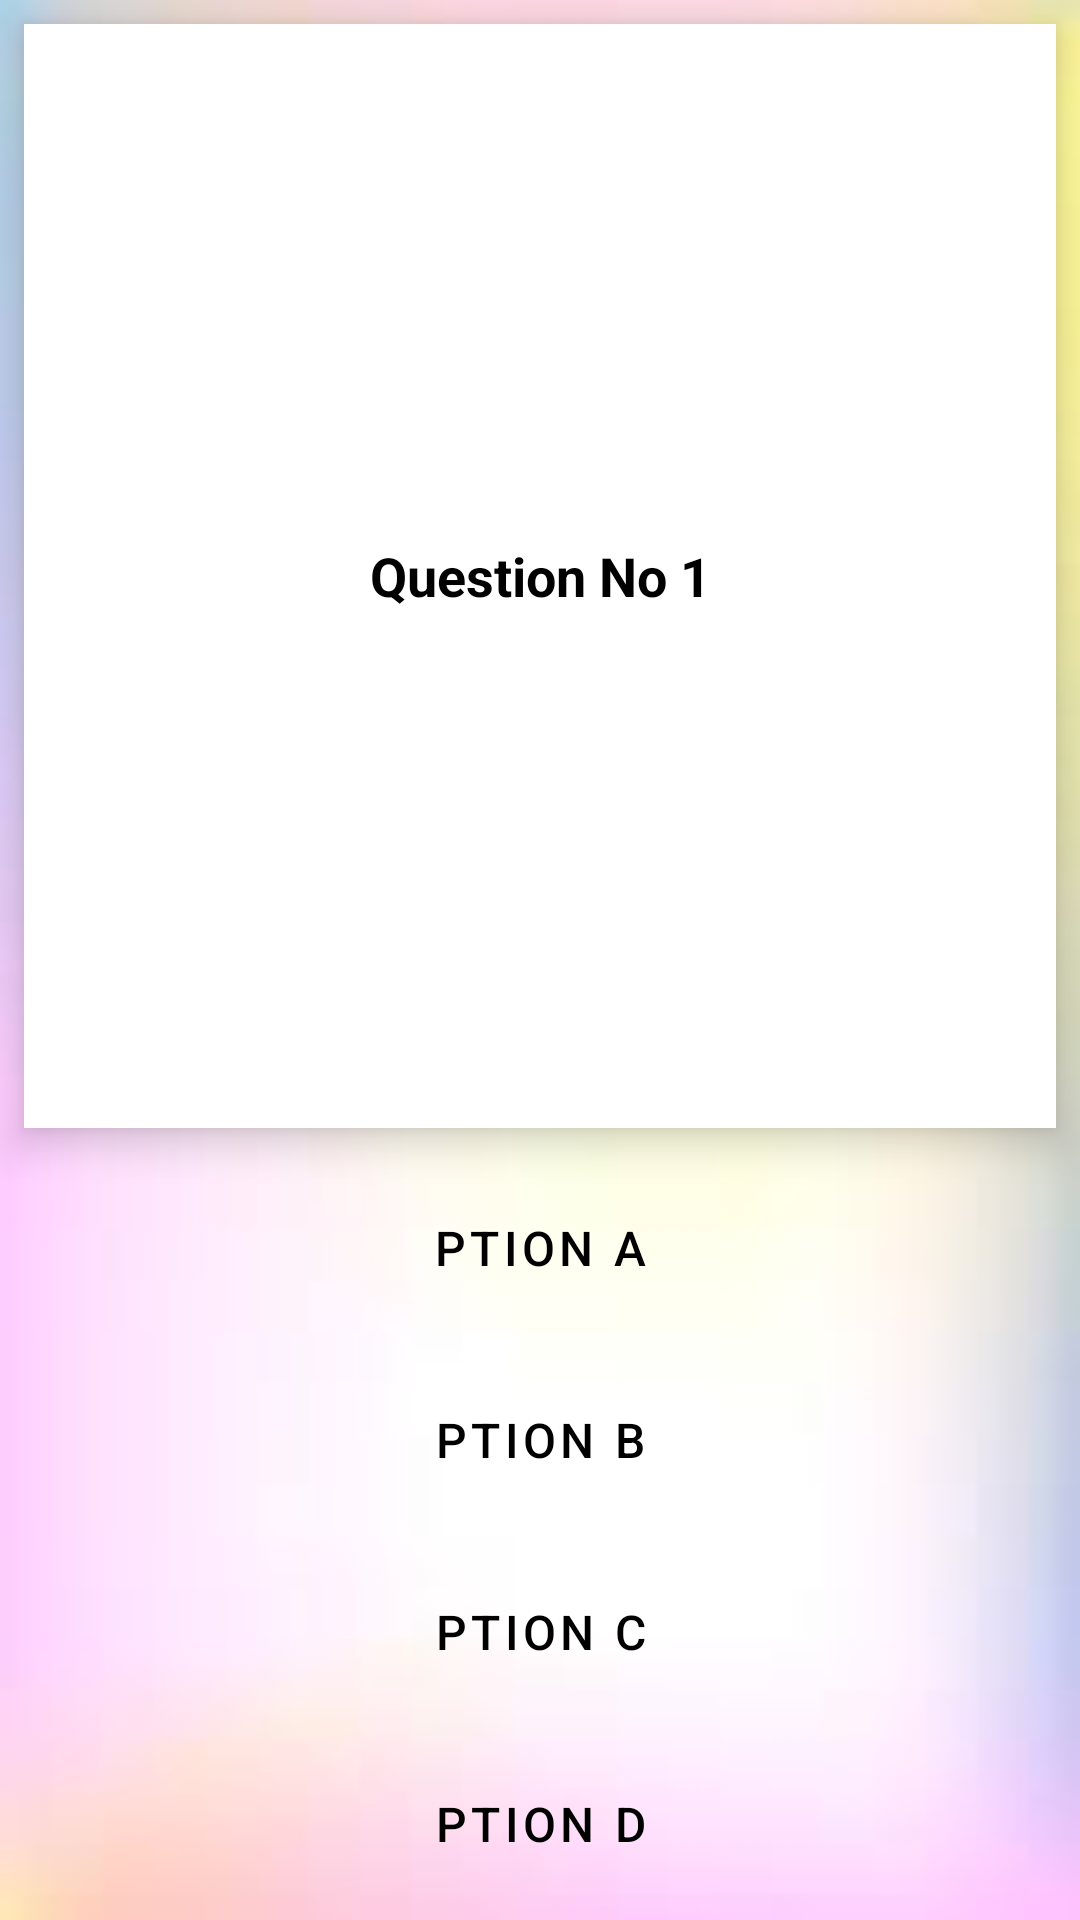

Write the Android layout XML for this screen, with the resource values it uses.
<!-- AndroidManifest.xml: application theme Theme.TOEIC_APP -->
<!-- res/layout/question_item_layout.xml -->
<?xml version="1.0" encoding="utf-8"?>
<LinearLayout xmlns:android="http://schemas.android.com/apk/res/android"
    xmlns:tools="http://schemas.android.com/tools"
    android:layout_width="match_parent"
    android:layout_height="match_parent"
    android:background="@drawable/gradient_background_2"
    android:orientation="vertical">

    <TextView
        android:layout_width="match_parent"
        android:layout_height="wrap_content"
        android:id="@+id/tv_question"
        android:layout_margin="8dp"
        android:padding="8dp"
        android:gravity="center"
        android:layout_weight="1"
        android:text="Question No 1"
        android:backgroundTint="@color/white"
        android:textColor="@color/black"
        android:textSize="18sp"
        android:textStyle="bold"
        android:scrollbars="vertical"
        android:background="@color/white"
        android:inputType="textMultiLine"
        android:elevation="5dp"
        android:translationZ="3dp"
        tools:ignore="HardcodedText,InefficientWeight,TextViewEdits" />

    <Button
        android:layout_width="match_parent"
        android:layout_height="wrap_content"
        android:id="@+id/optionA"
        android:layout_margin="8dp"
        android:background="@drawable/unselected_btn"
        android:elevation="3dp"
        android:stateListAnimator="@null"
        android:text="ption A"
        android:textColor="@color/black"
        android:textSize="16sp"
        android:translationZ="3dp"
        tools:ignore="HardcodedText" />

    <Button
        android:id="@+id/optionB"
        android:layout_width="match_parent"
        android:layout_height="wrap_content"
        android:layout_margin="8dp"
        android:elevation="3dp"
        android:stateListAnimator="@null"
        android:text="ption B"
        android:background="@drawable/unselected_btn"
        android:textColor="@color/black"
        android:textSize="16sp"
        android:translationZ="3dp"
        tools:ignore="HardcodedText" />

    <Button
        android:id="@+id/optionC"
        android:layout_width="match_parent"
        android:layout_height="wrap_content"
        android:layout_margin="8dp"
        android:background="@drawable/unselected_btn"
        android:elevation="3dp"
        android:stateListAnimator="@null"
        android:text="ption C"
        android:textColor="@color/black"
        android:textSize="16sp"
        android:translationZ="3dp"
        tools:ignore="HardcodedText"/>


    <Button
        android:layout_width="match_parent"
        android:layout_height="wrap_content"
        android:id="@+id/optionD"
        android:layout_margin="8dp"
        android:background="@drawable/unselected_btn"
        android:elevation="3dp"
        android:stateListAnimator="@null"
        android:text="ption D"
        android:textColor="@color/black"
        android:textSize="16sp"
        tools:ignore="HardcodedText" />

</LinearLayout>
<!-- resources referenced by this layout -->
<resources>
  <color name="black">#FF000000</color>
  <color name="white">#FFFFFFFF</color>
  
  
      // Set up color
  <!-- drawable gradient_background_2: jpg bitmap (drawable, 1671 bytes) -->
  <!-- drawable unselected_btn (drawable) -->
  <?xml version="1.0" encoding="utf-8"?>
  <selector xmlns:tools="http://schemas.android.com/tools" xmlns:android="http://schemas.android.com/apk/res/android">
      <solid android:color="#4CAF50" tools:ignore="StateListReachable" />
      <corners android:radius="150sp" tools:ignore="StateListReachable" />
  </selector>
  <style name="Theme.TOEIC_APP" parent="Theme.MaterialComponents.DayNight.NoActionBar">
          
          <item name="colorPrimary">@color/purple_500</item>
          <item name="colorPrimaryVariant">@color/purple_700</item>
          <item name="colorOnPrimary">@color/white</item>
          
          <item name="colorSecondary">@color/teal_200</item>
          <item name="colorSecondaryVariant">@color/teal_700</item>
          <item name="colorOnSecondary">@color/black</item>
          
          <item name="android:statusBarColor" tools:targetApi="l">?attr/colorPrimaryVariant</item>
          
      </style>
  <color name="purple_500">#FF6200EE</color>
  <color name="purple_700">#FF3700B3</color>
  <color name="teal_200">#FF03DAC5</color>
  <color name="teal_700">#FF018786</color>
</resources>
